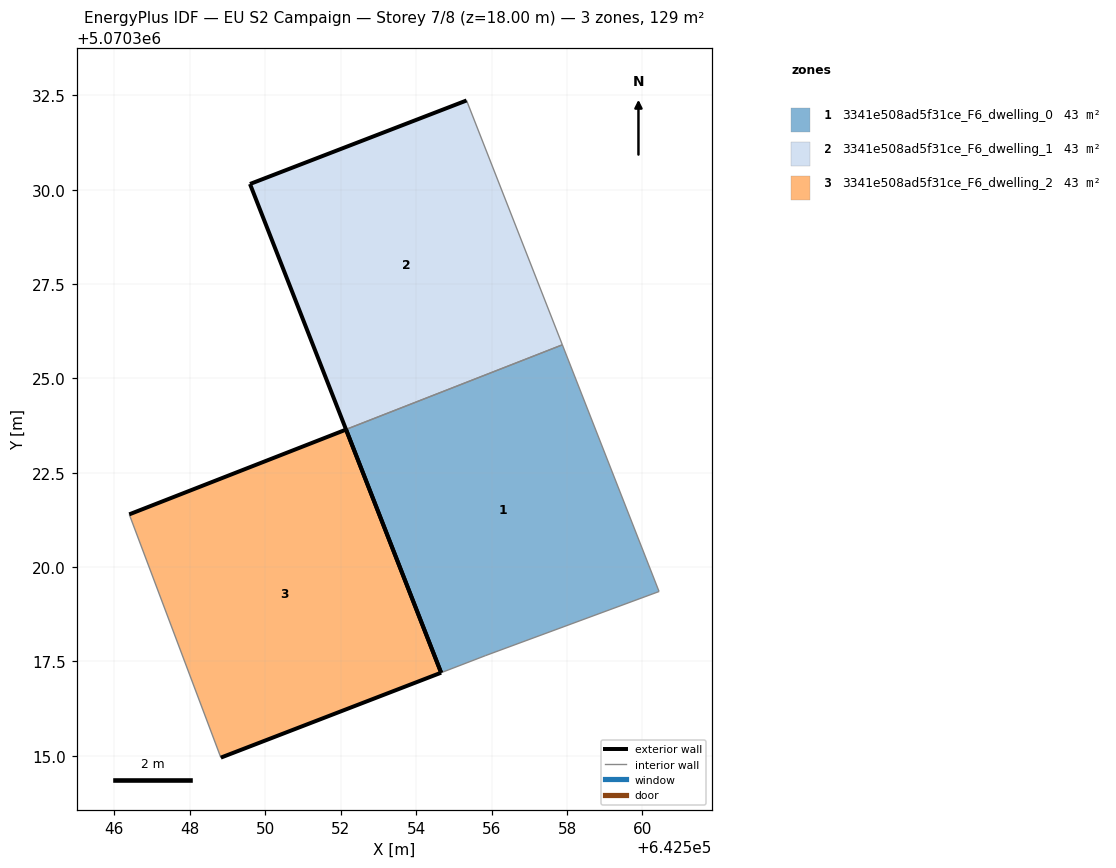
=== STOREY PLAN SPEC (per zone: floor XY polygon, exterior-wall plan segments, windows/doors) ===
zone 1: 3341e508ad5f31ce_F6_dwelling_0  (42.9 m²)
  floor: (642560.44, 5070319.35) (642557.88, 5070325.89) (642552.15, 5070323.65) (642554.67, 5070317.20) (642555.83, 5070317.65)
  exterior wall: (642554.67, 5070317.20) – (642552.15, 5070323.65)  [6.9 m]
  interior walls: 4
zone 2: 3341e508ad5f31ce_F6_dwelling_1  (42.9 m²)
  floor: (642557.88, 5070325.89) (642555.34, 5070332.36) (642549.60, 5070330.15) (642552.15, 5070323.65)
  exterior wall: (642552.15, 5070323.65) – (642549.60, 5070330.15)  [7.0 m]
  exterior wall: (642549.60, 5070330.15) – (642555.34, 5070332.36)  [6.1 m]
  interior walls: 2
zone 3: 3341e508ad5f31ce_F6_dwelling_2  (42.9 m²)
  floor: (642554.67, 5070317.20) (642552.15, 5070323.64) (642546.40, 5070321.40) (642548.83, 5070314.95)
  exterior wall: (642554.67, 5070317.20) – (642548.83, 5070314.95)  [6.3 m]
  exterior wall: (642546.40, 5070321.40) – (642552.15, 5070323.64)  [6.2 m]
  exterior wall: (642552.15, 5070323.64) – (642554.67, 5070317.20)  [6.9 m]
  interior walls: 1

=== DERIVED (storey summary) ===
Building: EU S2 Campaign
Storey: 7 of 8  (floor level z = 18.00 m)
Storey gross floor area: 128.6 m²
Zones on this storey: 3
  - 3341e508ad5f31ce_F6_dwelling_0: floor 42.9 m²; exterior wall 6.9 m (20.8 m²); WWR 0.0%
  - 3341e508ad5f31ce_F6_dwelling_1: floor 42.9 m²; exterior wall 13.1 m (39.4 m²); WWR 0.0%
  - 3341e508ad5f31ce_F6_dwelling_2: floor 42.9 m²; exterior wall 19.3 m (58.0 m²); WWR 0.0%
Zone adjacency (shared interzone walls):
  - 3341e508ad5f31ce_F6_dwelling_0 ↔ 3341e508ad5f31ce_F6_dwelling_1